Run: headless pygame with SDL's dummy video driver; simulated clock (each Clock.tick advances the game by its frame time, no real sleeping); random seed 0; keys injected as events and as key.get_pressed() state; no mouse input.
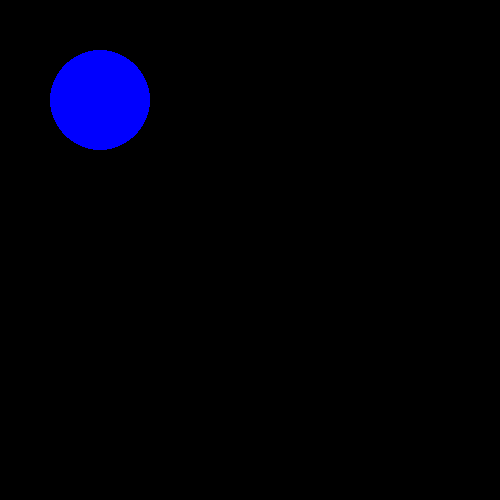
Frame 1 of 4 · flips 1–60 · no input
Frame 2 of 4 · flips 61–180 · tapped SPACE, RETURN · held RIGHT (→), D · screen unchanged from frame 1, image omitted
Frame 3 of 4 · flips 181–300 · held DOWN (↓), S · screen unchanged from frame 2, image omitted
Frame 4 of 4 · flips 301–420 · held LEFT (←), A, UP (↑), W · screen unchanged from frame 3, image omitted

The pygame program that drew these frames:

import pygame

pygame.init()
win = pygame.display.set_mode((500,500))

play = True
while play:

    for event in pygame.event.get():
        if event.type == pygame.QUIT:
            play = False
    pygame.display.flip()

    pygame.draw.circle (win, (0,0,255), (100, 100), 50)
